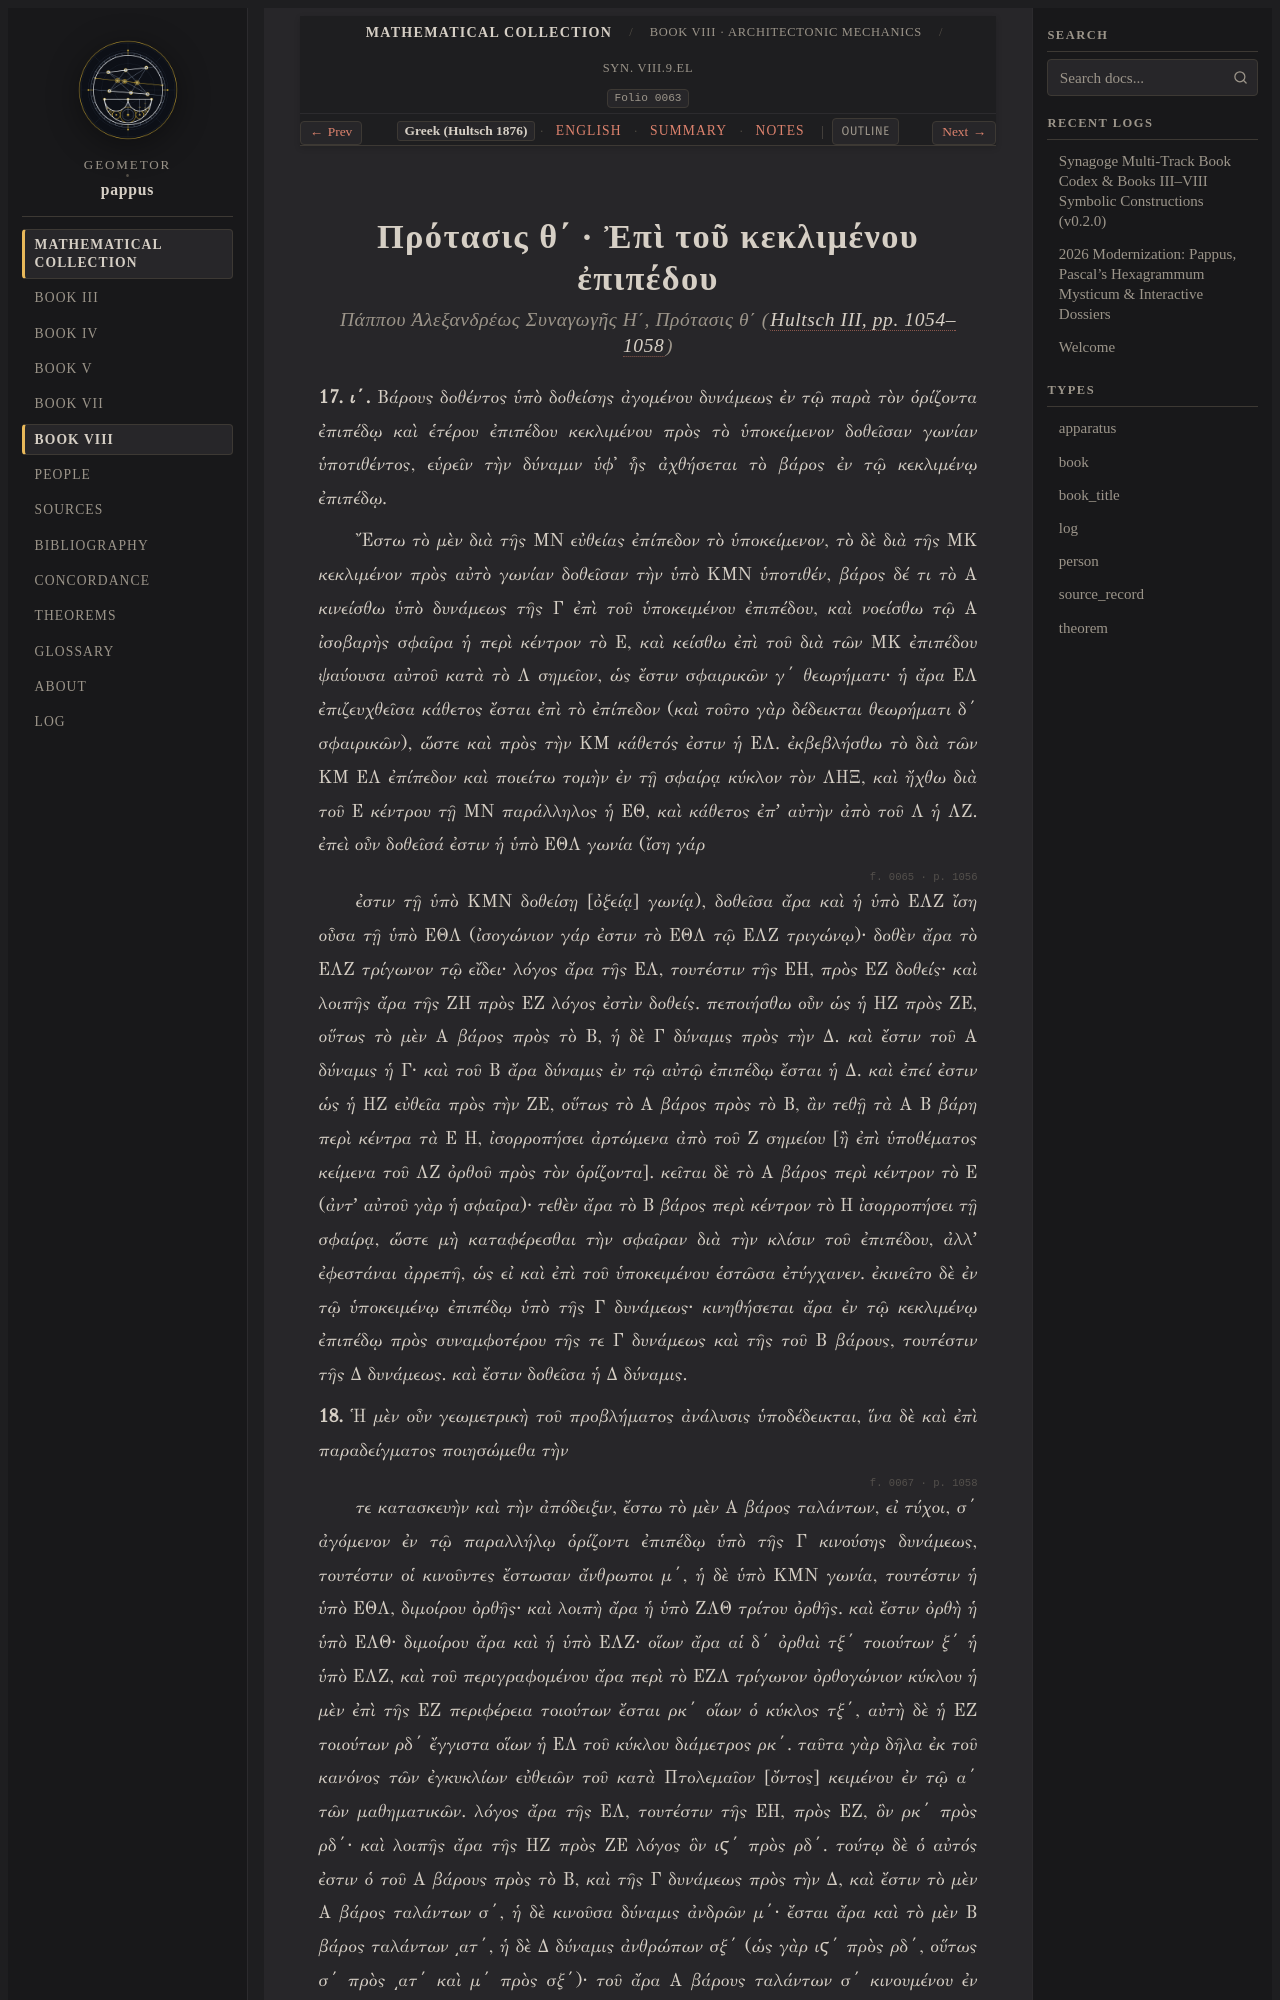

repository: geometor/pappus · page: synagoge/book_08/prop_09_inclined_plane/el.html · generator: sphinx

:order: 5
:layout: book
:type: book
:title: Πρότασις θ΄ · Ἐπὶ τοῦ κεκλιμένου ἐπιπέδου
:canonical_id: Syn. VIII.9.el
:folio: 0063
:tracks: English: index | Greek: el | Summary: summary | Notes: notes

Πρότασις θ΄ · Ἐπὶ τοῦ κεκλιμένου ἐπιπέδου
==========================================

.. rubric:: Πάππου Ἀλεξανδρέως Συναγωγῆς Η΄, Πρότασις θ΄ (:cite:`Hultsch III, pp. 1054–1058 <hultsch:1878>`)

.. folio:: 0063
   :page: 1054

.. container:: greek-text

   **17. ι΄.** Βάρους δοθέντος ὑπὸ δοθείσης ἀγομένου δυνάμεως
   ἐν τῷ παρὰ τὸν ὁρίζοντα ἐπιπέδῳ καὶ ἑτέρου ἐπιπέδου κεκλιμένου πρὸς τὸ ὑποκείμενον δοθεῖσαν γωνίαν ὑποτιθέντος, εὑρεῖν τὴν δύναμιν ὑφ᾽ ἧς ἀχθήσεται τὸ βάρος
   ἐν τῷ κεκλιμένῳ ἐπιπέδῳ.

   Ἔστω τὸ μὲν διὰ τῆς ΜΝ εὐθείας ἐπίπεδον τὸ ὑποκείμενον, τὸ δὲ διὰ τῆς ΜΚ κεκλιμένον πρὸς
   αὐτὸ γωνίαν δοθεῖσαν τὴν ὑπὸ ΚΜΝ ὑποτιθέν, βάρος δέ τι τὸ Α κινείσθω ὑπὸ δυνάμεως τῆς Γ ἐπὶ τοῦ ὑποκειμένου ἐπιπέδου, καὶ
   νοείσθω τῷ Α ἰσοβαρὴς σφαῖρα ἡ περὶ κέντρον τὸ Ε, καὶ κείσθω ἐπὶ τοῦ διὰ τῶν ΜΚ ἐπιπέδου
   ψαύουσα αὐτοῦ κατὰ τὸ Λ σημεῖον, ὡς ἔστιν σφαιρικῶν γ΄ θεωρήματι· ἡ ἄρα ΕΛ ἐπιζευχθεῖσα κάθετος ἔσται ἐπὶ τὸ ἐπίπεδον (καὶ τοῦτο γὰρ δέδεικται
   θεωρήματι δ΄ σφαιρικῶν), ὥστε καὶ πρὸς τὴν ΚΜ κάθετός ἐστιν ἡ ΕΛ. ἐκβεβλήσθω τὸ διὰ τῶν ΚΜ ΕΛ ἐπίπεδον καὶ ποιείτω τομὴν
   ἐν τῇ σφαίρᾳ κύκλον τὸν ΛΗΞ, καὶ ἤχθω διὰ τοῦ Ε κέντρου τῇ ΜΝ παράλληλος ἡ ΕΘ, καὶ κάθετος ἐπʼ αὐτὴν ἀπὸ τοῦ Λ
   ἡ ΛΖ. ἐπεὶ οὖν δοθεῖσά ἐστιν ἡ ὑπὸ ΕΘΛ γωνία (ἴση γάρ

.. folio:: 0065
   :page: 1056

.. container:: greek-text

   ἐστιν τῇ ὑπὸ ΚΜΝ δοθείσῃ [ὀξείᾳ] γωνίᾳ), δοθεῖσα ἄρα
   καὶ ἡ ὑπὸ ΕΛΖ ἴση οὖσα τῇ ὑπὸ ΕΘΛ (ἰσογώνιον γάρ ἐστιν τὸ ΕΘΛ τῷ ΕΛΖ τριγώνῳ)· δοθὲν ἄρα τὸ ΕΛΖ τρίγωνον τῷ εἴδει·
   λόγος ἄρα τῆς ΕΛ, τουτέστιν τῆς ΕΗ, πρὸς ΕΖ δοθείς· καὶ λοιπῆς ἄρα τῆς ΖΗ πρὸς ΕΖ λόγος ἐστὶν δοθείς. πεποιήσθω οὖν ὡς
   ἡ ΗΖ πρὸς ΖΕ, οὕτως τὸ μὲν Α βάρος πρὸς τὸ Β, ἡ δὲ Γ δύναμις πρὸς τὴν Δ. καὶ ἔστιν τοῦ Α δύναμις
   ἡ Γ· καὶ τοῦ Β ἄρα δύναμις ἐν τῷ αὐτῷ ἐπιπέδῳ ἔσται ἡ Δ. καὶ ἐπεί ἐστιν ὡς ἡ ΗΖ εὐθεῖα πρὸς τὴν ΖΕ,
   οὕτως τὸ Α βάρος πρὸς τὸ Β, ἂν τεθῇ τὰ Α Β βάρη περὶ κέντρα τὰ Ε Η, ἰσορροπήσει ἀρτώμενα ἀπὸ τοῦ Ζ
   σημείου [ἢ ἐπὶ ὑποθέματος κείμενα τοῦ ΛΖ ὀρθοῦ πρὸς τὸν ὁρίζοντα]. κεῖται δὲ τὸ Α βάρος περὶ κέντρον τὸ Ε (ἀντʼ αὐτοῦ γὰρ ἡ
   σφαῖρα)· τεθὲν ἄρα τὸ Β βάρος περὶ κέντρον τὸ Η ἰσορροπήσει τῇ σφαίρᾳ, ὥστε μὴ καταφέρεσθαι τὴν σφαῖραν διὰ τὴν κλίσιν τοῦ ἐπιπέδου, ἀλλʼ
   ἐφεστάναι ἀρρεπῆ, ὡς εἰ καὶ ἐπὶ τοῦ ὑποκειμένου ἑστῶσα ἐτύγχανεν. ἐκινεῖτο δὲ ἐν τῷ ὑποκειμένῳ ἐπιπέδῳ ὑπὸ τῆς Γ δυνάμεως· κινηθήσεται ἄρα
   ἐν τῷ κεκλιμένῳ ἐπιπέδῳ πρὸς συναμφοτέρου τῆς τε Γ δυνάμεως καὶ τῆς τοῦ Β βάρους, τουτέστιν τῆς Δ δυνάμεως. καὶ ἔστιν δοθεῖσα
   ἡ Δ δύναμις.

   **18.** Ἡ μὲν οὖν γεωμετρικὴ τοῦ προβλήματος ἀνάλυσις ὑποδέδεικται, ἵνα δὲ καὶ ἐπὶ παραδείγματος ποιησώμεθα τὴν

.. folio:: 0067
   :page: 1058

.. container:: greek-text
